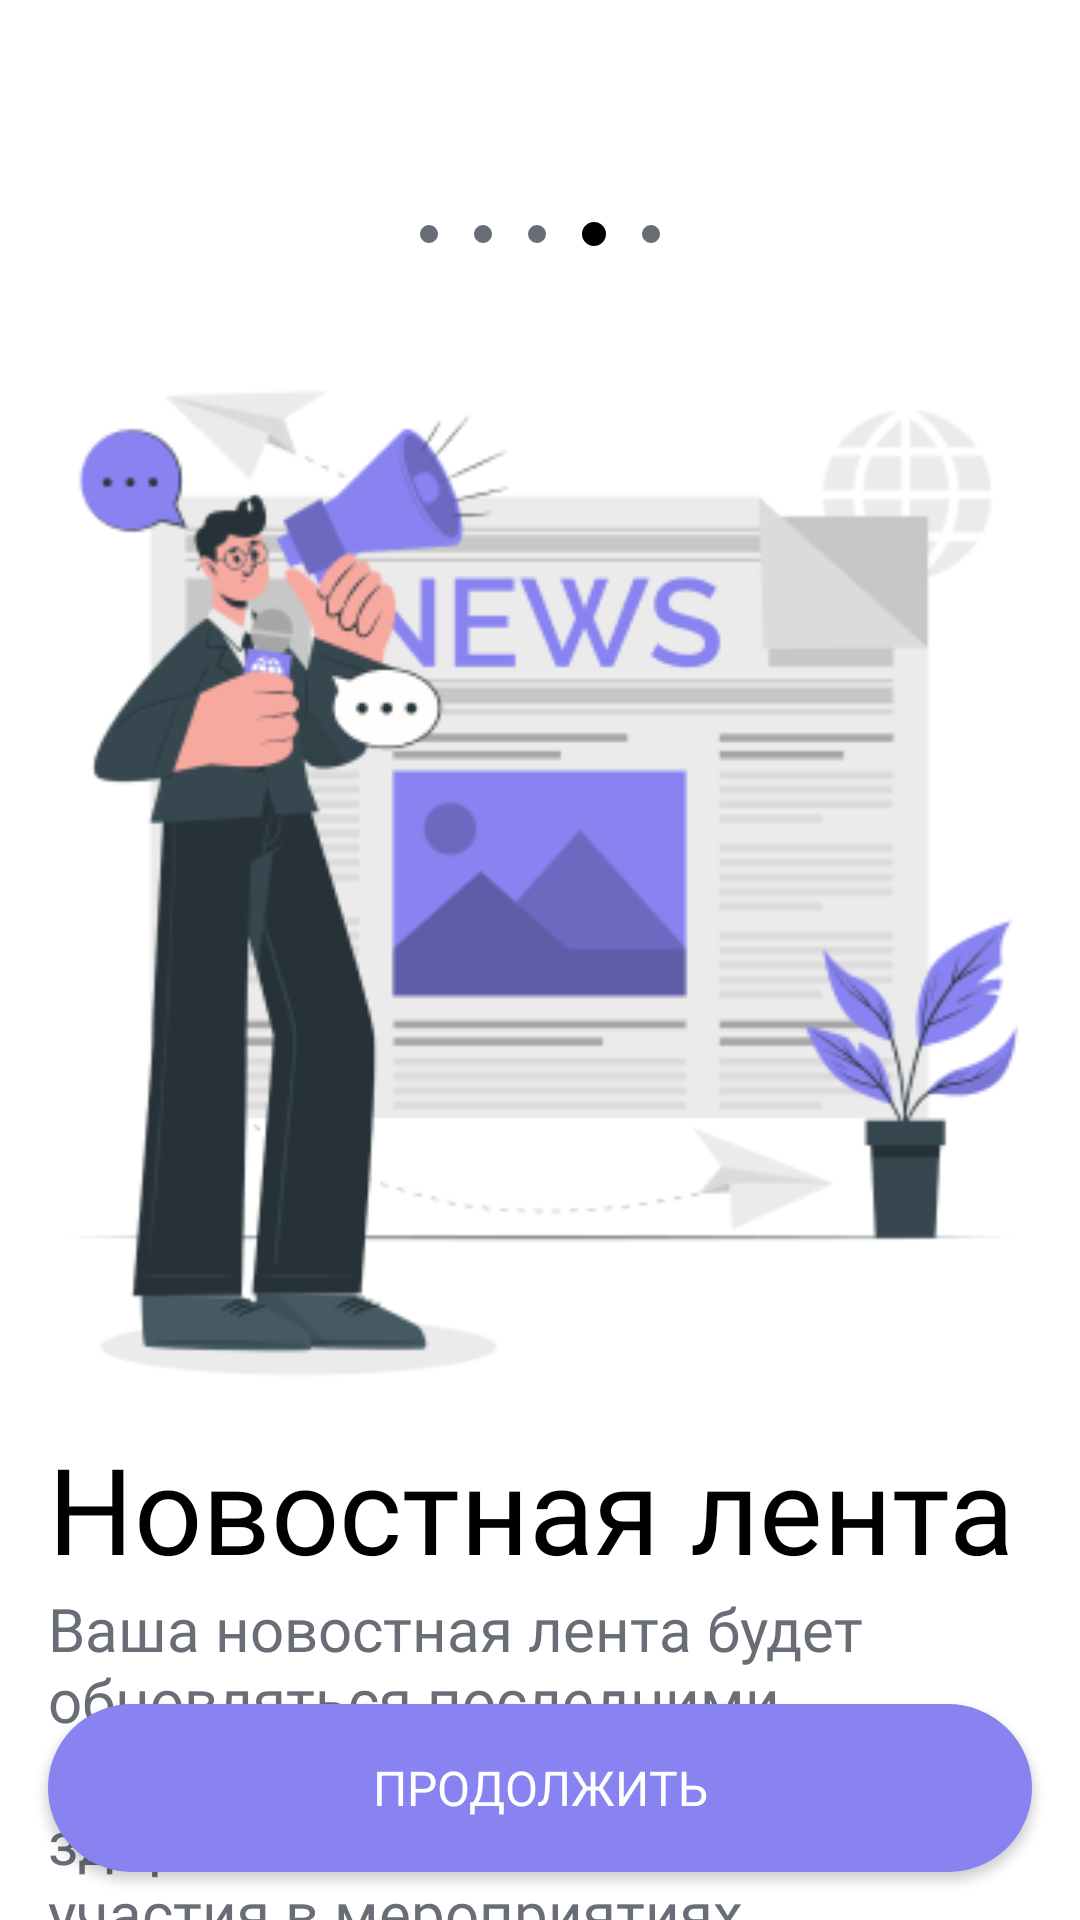

Reconstruct the res/layout file that produces this screen, plus the resources it refers to.
<!-- AndroidManifest.xml: application theme Theme.NurAI -->
<!-- res/layout/fragment_onboarding_6.xml -->
<?xml version="1.0" encoding="utf-8"?>
<androidx.constraintlayout.widget.ConstraintLayout xmlns:android="http://schemas.android.com/apk/res/android"
    xmlns:app="http://schemas.android.com/apk/res-auto"
    xmlns:tools="http://schemas.android.com/tools"
    android:layout_width="match_parent"
    android:layout_height="match_parent"
    android:background="@color/white"
    tools:context=".onboarding.OnboardingFragment_6">

    <androidx.constraintlayout.widget.Guideline
        android:id="@+id/guidelineStart"
        android:layout_width="match_parent"
        android:layout_height="match_parent"
        android:orientation="vertical"
        app:layout_constraintGuide_begin="16dp" />

    <androidx.constraintlayout.widget.Guideline
        android:id="@+id/guidelineEnd"
        android:layout_width="match_parent"
        android:layout_height="match_parent"
        android:orientation="vertical"
        app:layout_constraintGuide_end="16dp" />

    <LinearLayout
        android:id="@+id/indicator_layout"
        android:layout_width="0dp"
        android:layout_height="56dp"
        android:layout_marginTop="50dp"
        android:gravity="center"
        android:orientation="horizontal"
        app:layout_constraintEnd_toEndOf="@id/guidelineEnd"
        app:layout_constraintStart_toStartOf="@id/guidelineStart"
        app:layout_constraintTop_toTopOf="parent">

        <View
            android:layout_width="6dp"
            android:layout_height="6dp"
            android:layout_marginHorizontal="6dp"
            android:background="@drawable/indicator_inactive" />

        <View
            android:layout_width="6dp"
            android:layout_height="6dp"
            android:layout_marginHorizontal="6dp"
            android:background="@drawable/indicator_inactive" />

        <View
            android:layout_width="6dp"
            android:layout_height="6dp"
            android:layout_marginHorizontal="6dp"
            android:background="@drawable/indicator_inactive" />

        <View
            android:layout_width="8dp"
            android:layout_height="8dp"
            android:layout_marginHorizontal="6dp"
            android:background="@drawable/indicator_active" />

        <View
            android:layout_width="6dp"
            android:layout_height="6dp"
            android:layout_marginHorizontal="6dp"
            android:background="@drawable/indicator_inactive" />
    </LinearLayout>

    <ImageView
        android:id="@+id/imageview"
        android:layout_width="0dp"
        android:layout_height="370dp"
        android:scaleType="centerCrop"
        android:src="@drawable/img_onboarding_4"
        app:layout_constraintEnd_toEndOf="@id/guidelineEnd"
        app:layout_constraintStart_toStartOf="@id/guidelineStart"
        app:layout_constraintTop_toBottomOf="@id/indicator_layout" />

    <TextView
        android:id="@+id/welcome_to_nurai"
        android:layout_width="0dp"
        android:layout_height="wrap_content"
        android:fontFamily="@font/sf_pro_display_semibold"
        android:text="Новостная лента"
        android:textColor="@color/black"
        android:textSize="40sp"
        app:layout_constraintEnd_toEndOf="@id/guidelineEnd"
        app:layout_constraintStart_toStartOf="@id/guidelineStart"
        app:layout_constraintTop_toBottomOf="@id/imageview" />

    <TextView
        android:id="@+id/textview"
        android:layout_width="0dp"
        android:layout_height="wrap_content"
        android:fontFamily="@font/sf_pro_display_regular"
        android:text="Ваша новостная лента будет обновляться последними событиями, новостями о здоровье и возможностями участия в мероприятиях."
        android:textColor="@color/text_grey"
        android:textSize="20sp"
        app:layout_constraintEnd_toEndOf="@id/guidelineEnd"
        app:layout_constraintStart_toStartOf="@id/guidelineStart"
        app:layout_constraintTop_toBottomOf="@id/welcome_to_nurai" />

    <Button
        android:id="@+id/next_button"
        android:layout_width="0dp"
        android:layout_height="56dp"
        android:layout_marginBottom="16dp"
        android:background="@drawable/bg_button_100_blue"
        android:fontFamily="@font/sf_pro_display_semibold"
        android:text="Продолжить"
        android:textColor="@color/white"
        android:textSize="16sp"
        app:layout_constraintBottom_toBottomOf="parent"
        app:layout_constraintEnd_toEndOf="@id/guidelineEnd"
        app:layout_constraintStart_toStartOf="@id/guidelineStart" />

</androidx.constraintlayout.widget.ConstraintLayout>
<!-- resources referenced by this layout -->
<resources>
  <color name="black">#FF000000</color>
  <color name="text_grey">#686D76</color>
  <color name="white">#FFFFFFFF</color>
  <!-- drawable bg_button_100_blue (drawable) -->
  <?xml version="1.0" encoding="utf-8"?>
  <shape xmlns:android="http://schemas.android.com/apk/res/android">
  
      <solid android:color="@color/primary_blue"/>
      <corners android:radius="100dp"/>
      <stroke android:color="@color/primary_blue" android:width="1dp"/>
  </shape>
  <!-- drawable img_onboarding_4: png bitmap (drawable, 40656 bytes) -->
  <!-- drawable indicator_active (drawable) -->
  <?xml version="1.0" encoding="utf-8"?>
  <shape xmlns:android="http://schemas.android.com/apk/res/android">
  
      <size
          android:width="8dp"
          android:height="8dp" />
  
      <solid android:color="@color/black" />
  
      <corners android:radius="4dp" />
  </shape>
  <!-- drawable indicator_inactive (drawable) -->
  <?xml version="1.0" encoding="utf-8"?>
  <shape xmlns:android="http://schemas.android.com/apk/res/android">
  
      <size
          android:width="6dp"
          android:height="6dp" />
  
      <solid android:color="@color/text_grey" />
  
      <corners android:radius="4dp" />
  </shape>
  <style name="Theme.NurAI" parent="Base.Theme.NurAI" />
  <color name="primary_blue">#8883F0</color>
  <style name="Base.Theme.NurAI" parent="Theme.Material3.DayNight.NoActionBar">
          
          
      </style>
</resources>
